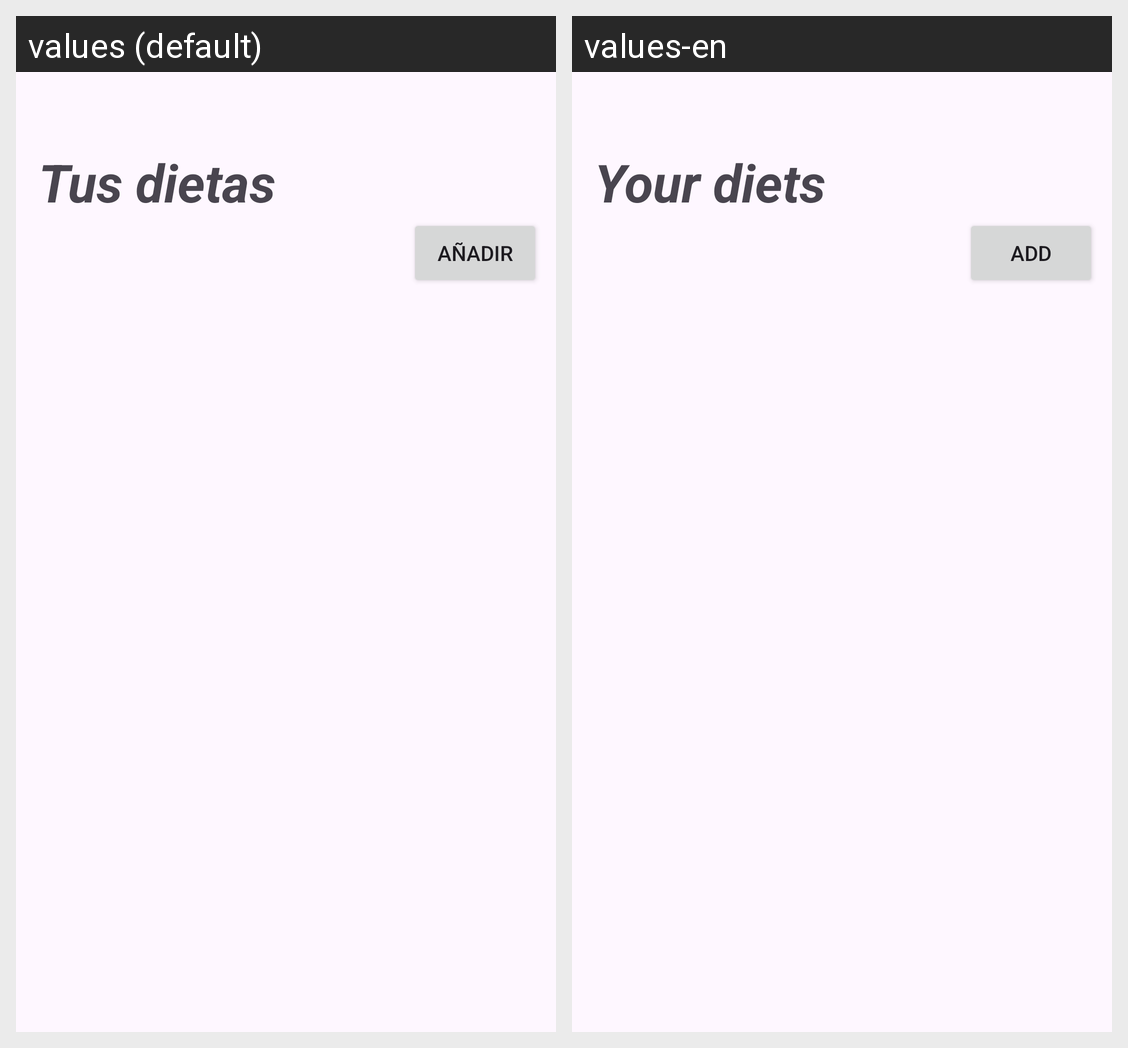

The same Android screen rendered under two of its app's locales, left to right. List the strings drawn on it with the default value and each locale's translation.
Android screen res/layout/fragment_diet.xml rendered under 2 locales, left to right: values (default), values-en. Device: Nexus 5 (rendered at 1080×1920; each locale shown at half size, 540×960, under a caption strip naming it); theme Theme.GestorRutinasApp.
Strings drawn on this screen, with the default value and each locale's value (text and hints the layout hard-codes, and strings that could not be matched under every locale, appear in the picture but are not listed):

dietas_txt
  values: Tus dietas
  values-en: Your diets

add_btn
  values: Añadir
  values-en: Add
